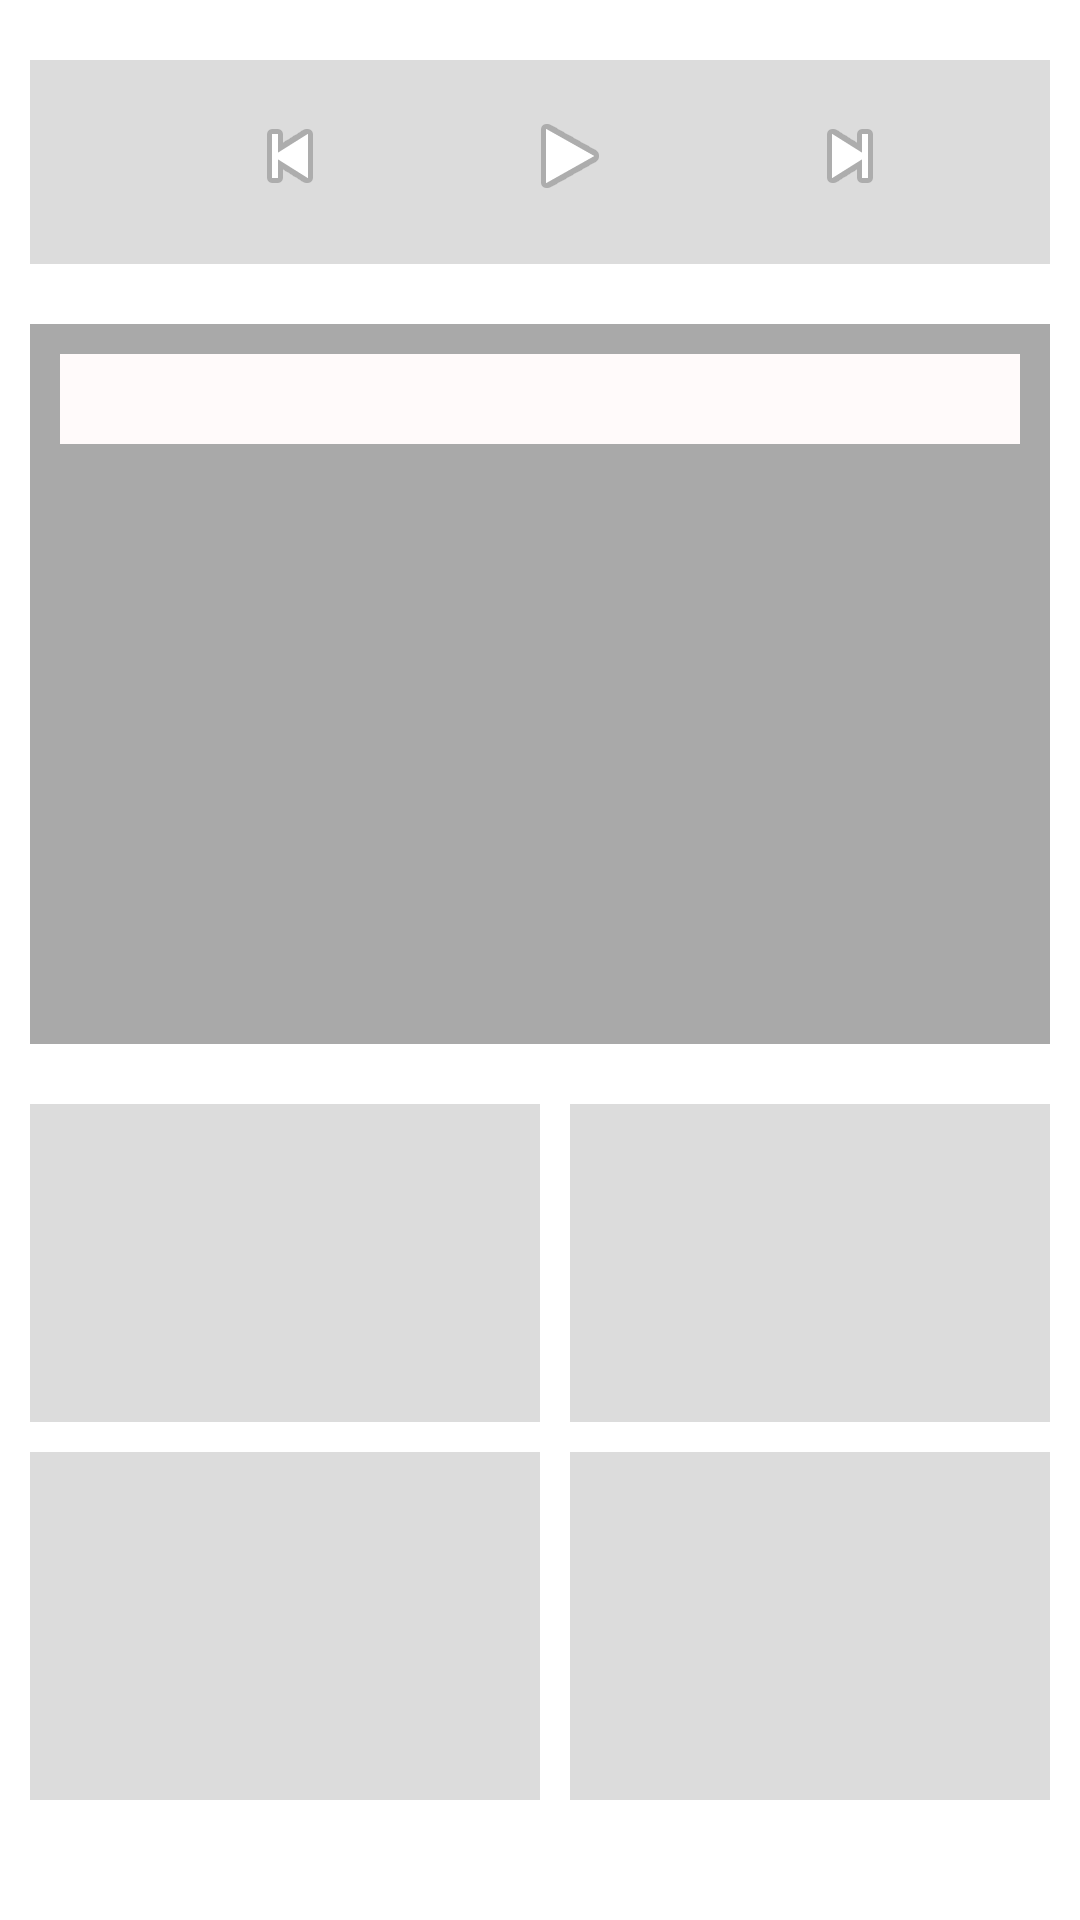

Here is an Android app screen rendered from its layout file. Give the layout XML and the strings, colors and styles it references.
<!-- AndroidManifest.xml: application theme AppTheme -->
<!-- res/layout/activity_main.xml -->
<?xml version="1.0" encoding="utf-8"?>
<LinearLayout xmlns:android="http://schemas.android.com/apk/res/android"
    xmlns:tools="http://schemas.android.com/tools"
    android:id="@+id/parent"
    android:layout_width="match_parent"
    android:layout_height="match_parent"
    android:orientation="vertical"
    tools:context=".MainActivity">

    <LinearLayout
        android:background="@color/gainsboro"
        android:layout_marginRight="10dp"
        android:layout_marginLeft="10dp"
        android:layout_marginTop="20dp"
        android:layout_marginBottom="10dp"
        android:layout_width="match_parent"
        android:layout_height="wrap_content"

        android:orientation="horizontal">

        <ImageView
            android:id="@+id/sing"
            android:layout_width="wrap_content"
            android:layout_height="wrap_content"
            android:layout_margin="10dp"
            android:background="@mipmap/ic_launcher" />
        <LinearLayout
            android:id="@+id/line1"
            android:layout_width="match_parent"
            android:layout_height="wrap_content"
            android:orientation="vertical">

            <LinearLayout
                android:layout_width="match_parent"
                android:layout_height="match_parent"
                android:orientation="vertical">
                <LinearLayout
                    android:id="@+id/scrollAndButtons"
                    android:layout_width="match_parent"
                    android:layout_height="wrap_content"
                    android:orientation="vertical">

                    <LinearLayout
                        android:id="@+id/threeButtons"
                        android:layout_marginRight="20dp"
                        android:layout_marginLeft="20dp"
                        android:layout_marginTop="16dp"
                        android:layout_width="match_parent"
                        android:layout_height="wrap_content"
                        android:orientation="horizontal">
                        <ImageButton
                            android:id="@+id/previous"
                            android:layout_width="0dp"
                            android:layout_height="wrap_content"
                            android:layout_weight="1"
                            android:background="#00000000"
                            android:layout_gravity="bottom"
                            android:src="@android:drawable/ic_media_previous" />
                        <ImageButton
                            android:id="@+id/start"
                            android:layout_width="0dp"
                            android:layout_height="wrap_content"
                            android:layout_weight="1"
                            android:background="#00000000"
                            android:layout_gravity="bottom"
                            android:src="@android:drawable/ic_media_play" />
                        <ImageButton
                            android:id="@+id/next"
                            android:layout_width="0dp"
                            android:layout_height="wrap_content"
                            android:layout_weight="1"
                            android:layout_gravity="bottom"
                            android:background="#00000000"
                            android:src="@android:drawable/ic_media_next" />
                    </LinearLayout>
                    <SeekBar
                        android:layout_width="250dp"
                        android:layout_height="wrap_content"
                        android:layout_gravity="center"
                        android:layout_marginTop="10dp"
                        android:layout_marginBottom="10dp"
                        android:layout_weight="1" />
                </LinearLayout>
            </LinearLayout>
        </LinearLayout>
    </LinearLayout>

    <TabHost
        android:layout_margin="10dp"
        android:background="@color/darkgrey"
        android:id="@android:id/tabhost"
        android:layout_width="fill_parent"
        android:layout_height="wrap_content"
        >


        <LinearLayout
            android:layout_width="fill_parent"
            android:layout_height="wrap_content"
            android:orientation="vertical"
            android:padding="0dp" >
            <TextView
                android:layout_margin="10dp"
                android:layout_width="match_parent"
                android:background="@color/snow"
                android:layout_height="30dp" />


            <TabWidget
                android:id="@android:id/tabs"
                android:divider="@color/snow"
                android:layout_width="match_parent"
                android:layout_height="40dp"/>


            <FrameLayout
                android:id="@android:id/tabcontent"
                android:layout_width="fill_parent"
                android:layout_height="wrap_content"
                android:padding="0dp" >
                <LinearLayout
                    android:id="@+id/tab1"
                    android:layout_width="match_parent"
                    android:layout_height="match_parent"
                    android:orientation="vertical">
                    <ListView
                        android:id="@+id/listView1"

                        android:layout_marginRight="10dp"
                        android:layout_marginLeft="10dp"
                        android:layout_width="match_parent"
                        android:layout_height="150dp"></ListView>

                </LinearLayout>

                <LinearLayout
                    android:id="@+id/tab2"
                    android:layout_width="match_parent"
                    android:layout_height="match_parent"
                    android:orientation="vertical">
                    <ListView
                        android:id="@+id/listView2"
                        android:layout_width="match_parent"
                        android:layout_marginRight="10dp"
                        android:layout_marginLeft="10dp"
                        android:layout_height="150dp"></ListView>
                </LinearLayout>

                <LinearLayout
                    android:id="@+id/tab3"
                    android:layout_width="match_parent"
                    android:layout_height="match_parent"
                    android:orientation="vertical">
                    <ListView
                        android:id="@+id/listView3"
                        android:layout_width="match_parent"
                        android:layout_marginRight="10dp"
                        android:layout_marginLeft="10dp"
                        android:layout_height="150dp"></ListView>

                </LinearLayout>
            </FrameLayout>

        </LinearLayout>


    </TabHost>





    <LinearLayout
        android:id="@+id/gesture"
        android:layout_marginLeft="10dp"
android:layout_marginRight="10dp"
        android:layout_marginBottom="30dp"
        android:layout_width="match_parent"
        android:layout_height="match_parent"
        android:orientation="vertical">
        <LinearLayout xmlns:android="http://schemas.android.com/apk/res/android"
            xmlns:tools="http://schemas.android.com/tools"
            android:id="@+id/gesturelist1"

            android:layout_width="match_parent"
            android:layout_height="match_parent"
            android:layout_weight="1"
            android:orientation="horizontal"
            tools:context=".MainActivity">
            
            <android.gesture.GestureOverlayView
                android:id="@+id/gesture1"
                android:background="@color/gainsboro"
                android:layout_width="match_parent"
                android:layout_height="match_parent"
                android:layout_marginBottom="10dp"
                android:layout_marginTop="10dp"
                android:layout_weight="1"
                android:gestureStrokeType="multiple" />

            <android.gesture.GestureOverlayView
                android:id="@+id/gesture2"
                android:background="@color/gainsboro"
                android:layout_marginBottom="10dp"
                android:layout_marginTop="10dp"
                android:layout_marginLeft="10dp"
                android:layout_width="match_parent"
                android:layout_height="match_parent"
                android:layout_weight="1"
                android:gestureStrokeType="multiple" />
        </LinearLayout>
        <LinearLayout xmlns:android="http://schemas.android.com/apk/res/android"
            xmlns:tools="http://schemas.android.com/tools"
            android:id="@+id/gesturelist2"
            android:layout_below="@+id/listView1"
            android:layout_width="match_parent"
            android:layout_height="match_parent"
            android:layout_weight="1"
            android:orientation="horizontal"
            tools:context=".MainActivity">

            <android.gesture.GestureOverlayView
                android:id="@+id/gesture3"
                android:background="@color/gainsboro"
                android:layout_width="match_parent"
                android:layout_height="match_parent"
                android:layout_marginBottom="10dp"
                android:layout_weight="1"
                android:gestureStrokeType="multiple" />


            <android.gesture.GestureOverlayView
                android:id="@+id/gesture4"
                android:background="@color/gainsboro"
                android:layout_width="match_parent"
                android:layout_height="match_parent"
                android:layout_marginBottom="10dp"
                android:layout_marginLeft="10dp"
                android:layout_weight="1"
                android:gestureStrokeType="multiple" />
        </LinearLayout>
    </LinearLayout>



</LinearLayout>
<!-- resources referenced by this layout -->
<resources>
  <color name="darkgrey">#a9a9a9</color>
  <color name="gainsboro">#dcdcdc</color>
  <color name="snow">#fffafa</color>
  <style name="AppTheme" parent="QMUI.Compat">
          
          
      </style>
</resources>
